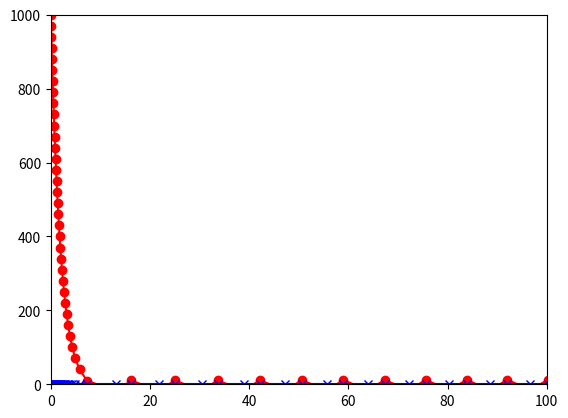

Here is the Python script that generated this plot:
import numpy as np
import matplotlib.pyplot as plt
import math 


t_0 = 0.
T = 100
x_0 = 0
y_0 = 0
v_0 = 150
alpha = np.pi / 4
g = 9.81
k = 10
mass = 500
u_0 = 1000
lambd = 0.5

L = 1000
J = 10000
dl = 30
''''
t = np.empty(M+1)
for m in range(0, M+1):
    t[m] = t_0 + tau*m 
'''''
u = np.empty((J, 2))
#u[0] = [x_0, y_0, v_0*np.cos(alpha), v_0*np.sin(alpha)]
u[0] = [u_0, t_0]
def f(u):
    f = np.empty(2)
    f[0] = -lambd * u[0]
    f[1] = 1
    f = f / np.sqrt(f[0] ** 2 + 1)
    return f

j = 0
while u[j, 1] < T:
    u[j + 1] = u[j] + dl * f(u[j])
    j += 1

print(j)

'''''
for m in range(0, M):
    u[m + 1] = u[m] + tau * f(u[m])
'''''


plt.plot(u[:j+1, 1], u[:j+1, 0], '-or')
plt.plot(u[:j+1, 1], 0*u[:j+1, 0], '-xb')
plt.xlim((0, T)), plt.ylim((0, u_0))
plt.show()
